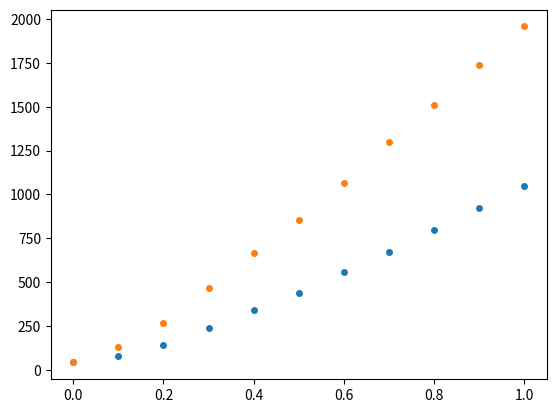

Recreate this plot in Python.
import matplotlib.pyplot as plt

pwm = [x / 10.0 for x in range(11)]

# this data is from the Brother Hobby test from the YouTube video
brotherHobbyData = [0, 19.7, 77, 176, 294, 435, 596, 818, 1059, 1320, 1521]

# drone thrust data from 10/26/2025
oneMotor = [43, 80, 144, 240, 340, 440, 560, 675, 800, 921, 1050]
twoMotor = [43, 131, 267, 468, 668, 854, 1067, 1300, 1510, 1735, 1957]

# plt.plot(pwm, brotherHobbyData, marker='o', linestyle='None', markersize=4)
plt.plot(pwm, oneMotor, marker='o', linestyle='None', markersize=4)
plt.plot(pwm, twoMotor, marker='o', linestyle='None', markersize=4)
plt.show()




